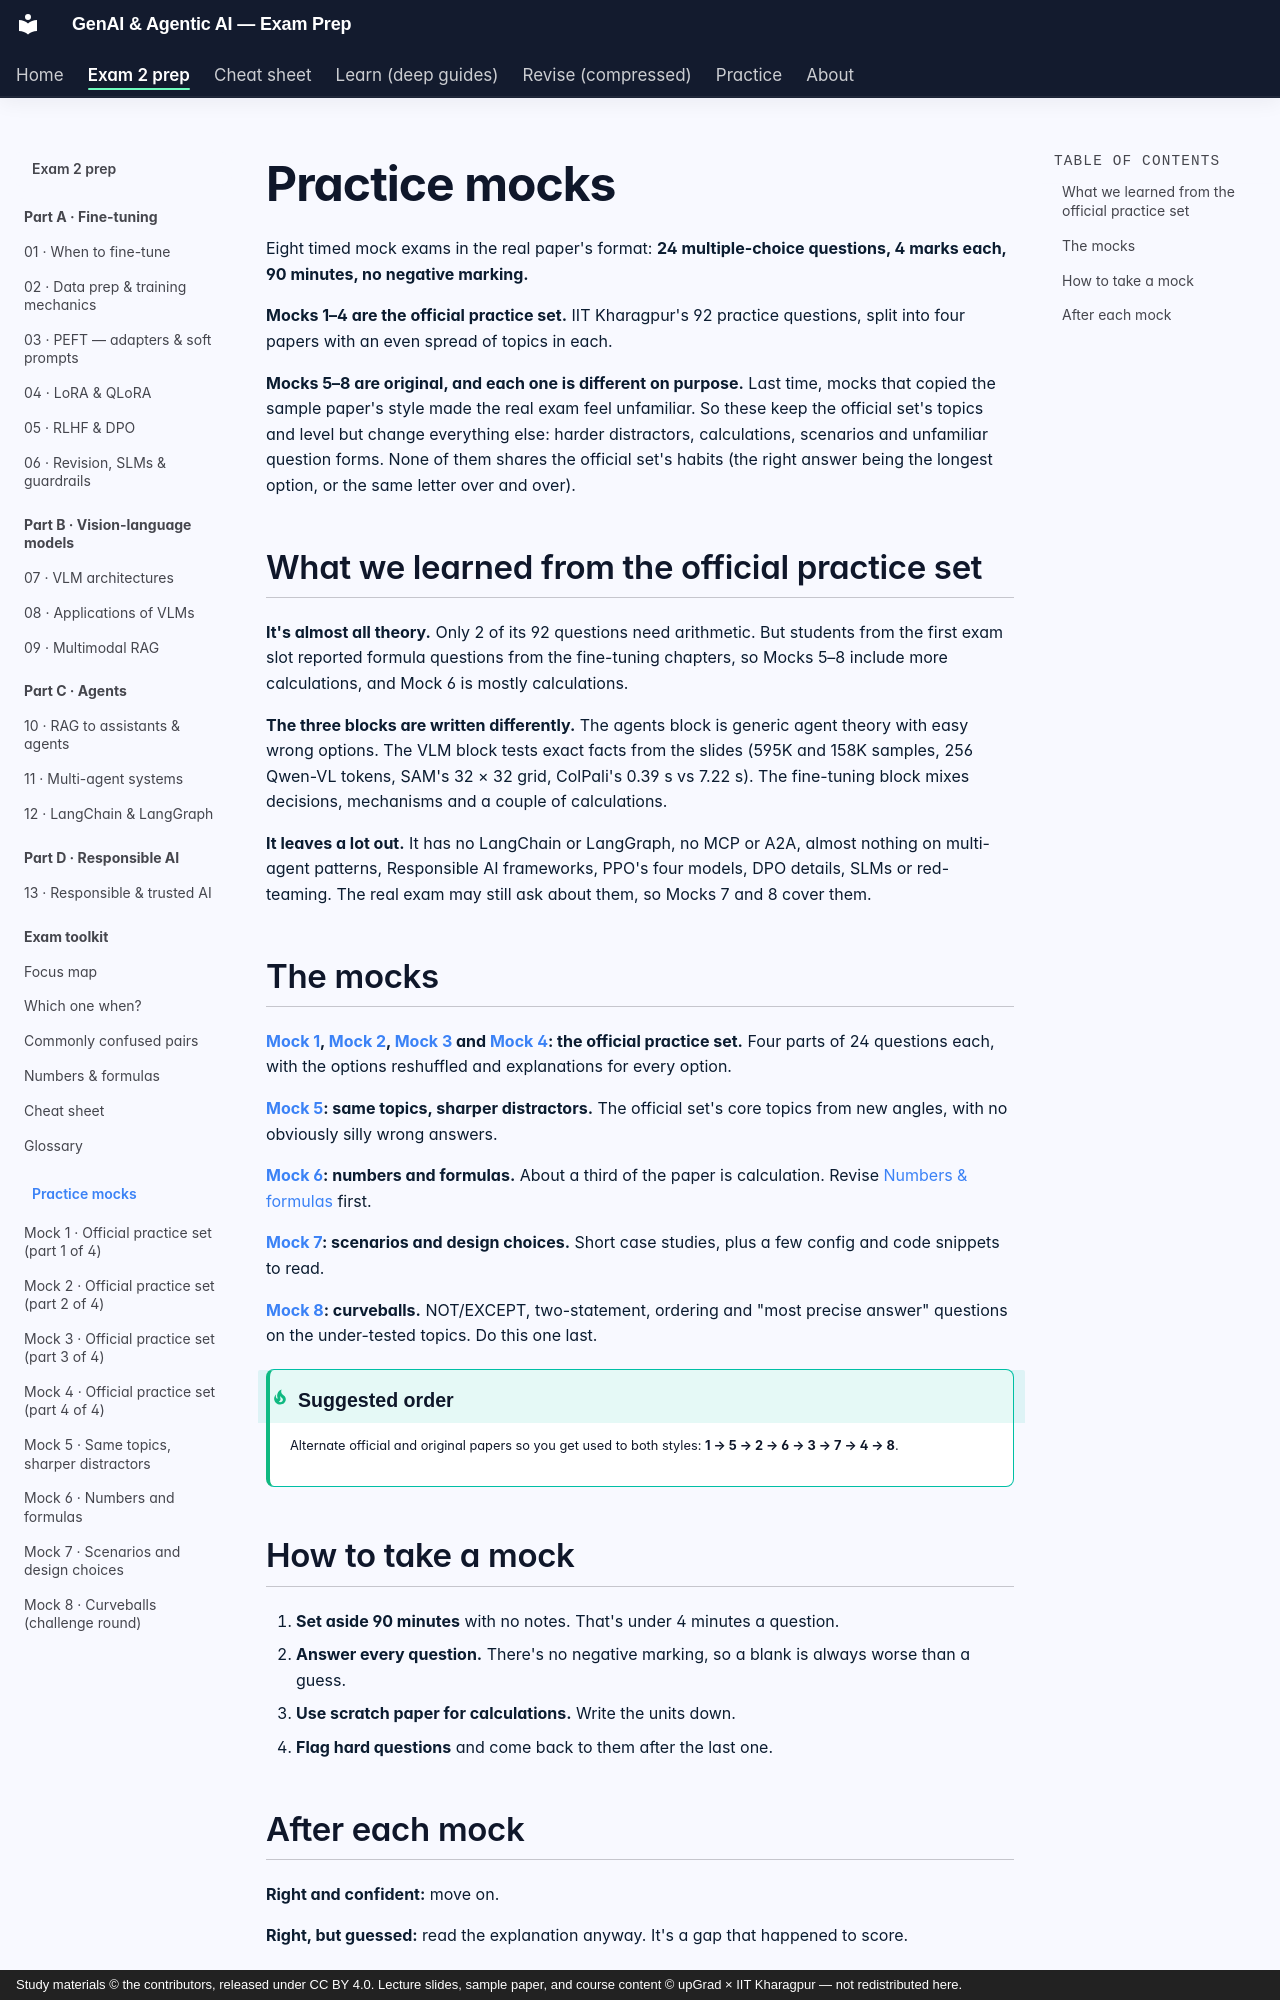

repository: SiddMajum1993/genai-iitkgp-exam-prep · page: exam2/practice/index.html · generator: mkdocs · copyright: Study materials © the contributors, released under CC BY 4.0. Lecture slides, sample paper, and course content © upGrad × IIT Kharagpur — not redistributed here.

# Practice mocks

Eight timed mock exams in the real paper's format: **24 multiple-choice questions, 4 marks each, 90 minutes, no negative marking.**

**Mocks 1–4 are the official practice set.** IIT Kharagpur's 92 practice questions, split into four papers with an even spread of topics in each.

**Mocks 5–8 are original, and each one is different on purpose.** Last time, mocks that copied the sample paper's style made the real exam feel unfamiliar. So these keep the official set's topics and level but change everything else: harder distractors, calculations, scenarios and unfamiliar question forms. None of them shares the official set's habits (the right answer being the longest option, or the same letter over and over).

## What we learned from the official practice set

**It's almost all theory.** Only 2 of its 92 questions need arithmetic. But students from the first exam slot reported formula questions from the fine-tuning chapters, so Mocks 5–8 include more calculations, and Mock 6 is mostly calculations.

**The three blocks are written differently.** The agents block is generic agent theory with easy wrong options. The VLM block tests exact facts from the slides (595K and 158K samples, 256 Qwen-VL tokens, SAM's 32 × 32 grid, ColPali's 0.39 s vs 7.22 s). The fine-tuning block mixes decisions, mechanisms and a couple of calculations.

**It leaves a lot out.** It has no LangChain or LangGraph, no MCP or A2A, almost nothing on multi-agent patterns, Responsible AI frameworks, PPO's four models, DPO details, SLMs or red-teaming. The real exam may still ask about them, so Mocks 7 and 8 cover them.

## The mocks

**[Mock 1](mock-1.md), [Mock 2](mock-2.md), [Mock 3](mock-3.md) and [Mock 4](mock-4.md): the official practice set.** Four parts of 24 questions each, with the options reshuffled and explanations for every option.

**[Mock 5](mock-5.md): same topics, sharper distractors.** The official set's core topics from new angles, with no obviously silly wrong answers.

**[Mock 6](mock-6.md): numbers and formulas.** About a third of the paper is calculation. Revise [Numbers & formulas](../extras/formulas.md) first.

**[Mock 7](mock-7.md): scenarios and design choices.** Short case studies, plus a few config and code snippets to read.

**[Mock 8](mock-8.md): curveballs.** NOT/EXCEPT, two-statement, ordering and "most precise answer" questions on the under-tested topics. Do this one last.

!!! tip "Suggested order"
    Alternate official and original papers so you get used to both styles: **1 → 5 → 2 → 6 → 3 → 7 → 4 → 8**.

## How to take a mock

1. **Set aside 90 minutes** with no notes. That's under 4 minutes a question.
2. **Answer every question.** There's no negative marking, so a blank is always worse than a guess.
3. **Use scratch paper for calculations.** Write the units down.
4. **Flag hard questions** and come back to them after the last one.
